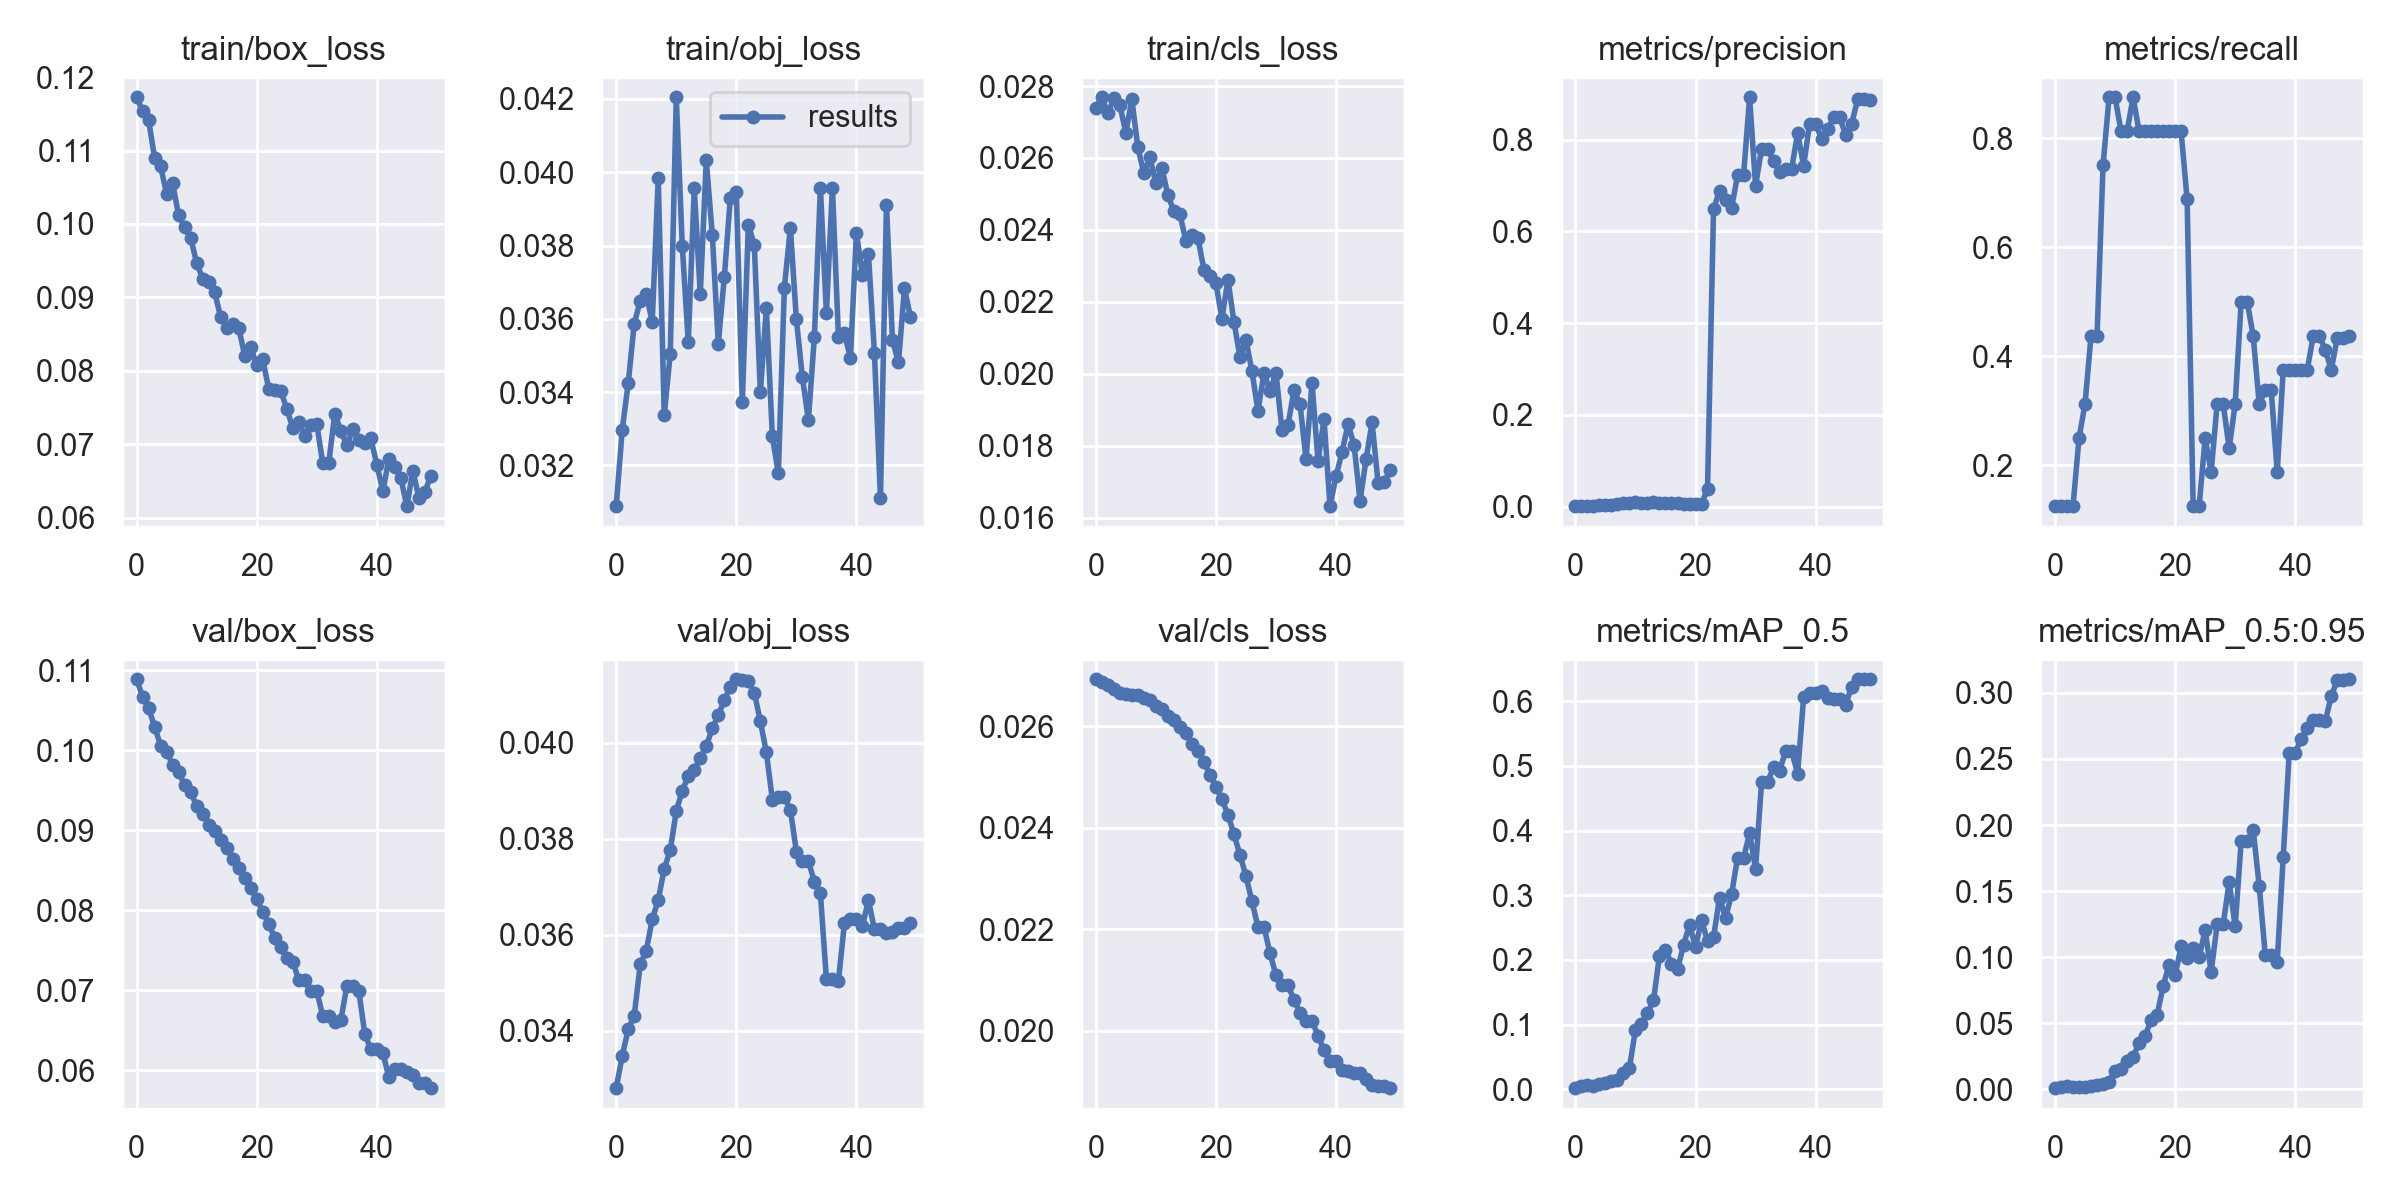

The data file committed next to this chart (first rows):
epoch, train/box_loss, train/obj_loss, train/cls_loss, metrics/precision, metrics/recall, metrics/mAP_0.5, metrics/mAP_0.5:0.95, val/box_loss, val/obj_loss, val/cls_loss, x/lr0, x/lr1, x/lr2
0, 0.1173, 0.03089, 0.02739, 0.001203, 0.125, 0.001649, 0.0007093, 0.1089, 0.0328, 0.02693, 0.0982, 0.0002, 0.0002
1, 0.1153, 0.03297, 0.02769, 0.001957, 0.125, 0.004495, 0.00192, 0.1067, 0.03347, 0.02687, 0.09549, 0.0004901, 0.0004901
2, 0.1142, 0.03424, 0.02724, 0.002207, 0.125, 0.006052, 0.002178, 0.1053, 0.03403, 0.02682, 0.09277, 0.0007683, 0.0007683
3, 0.109, 0.03587, 0.02766, 0.002445, 0.125, 0.005119, 0.001838, 0.1029, 0.03431, 0.02674, 0.09004, 0.001035, 0.001035
4, 0.1078, 0.0365, 0.02747, 0.002681, 0.25, 0.007718, 0.001769, 0.1006, 0.03538, 0.02667, 0.08729, 0.001289, 0.001289
5, 0.1041, 0.03667, 0.0267, 0.003515, 0.3125, 0.008977, 0.00171, 0.09983, 0.03566, 0.02665, 0.08453, 0.001532, 0.001532
6, 0.1055, 0.03592, 0.02763, 0.004015, 0.4375, 0.01203, 0.002231, 0.09816, 0.03632, 0.02662, 0.08176, 0.001762, 0.001762
7, 0.1012, 0.03983, 0.0263, 0.005148, 0.4375, 0.01466, 0.002882, 0.09727, 0.03672, 0.02661, 0.07898, 0.001981, 0.001981
8, 0.09952, 0.03336, 0.02558, 0.007504, 0.75, 0.02576, 0.004143, 0.09564, 0.03738, 0.02657, 0.07619, 0.002188, 0.002188
9, 0.09815, 0.03505, 0.02602, 0.008992, 0.875, 0.03324, 0.005253, 0.09472, 0.03776, 0.02653, 0.07338, 0.002383, 0.002383
10, 0.09466, 0.04205, 0.02531, 0.009682, 0.875, 0.09207, 0.01399, 0.09306, 0.03857, 0.02641, 0.07057, 0.002566, 0.002566
11, 0.09255, 0.038, 0.02572, 0.00837, 0.8125, 0.1015, 0.01527, 0.09203, 0.039, 0.02634, 0.06774, 0.002738, 0.002738
12, 0.09204, 0.03536, 0.02497, 0.008575, 0.8125, 0.1172, 0.02113, 0.09065, 0.0393, 0.02621, 0.0649, 0.002897, 0.002897
13, 0.0907, 0.03956, 0.02452, 0.009855, 0.875, 0.1373, 0.02426, 0.08993, 0.03943, 0.02613, 0.06205, 0.003045, 0.003045
14, 0.08732, 0.03667, 0.02444, 0.008294, 0.8125, 0.2063, 0.03485, 0.08872, 0.03968, 0.02598, 0.05918, 0.00318, 0.00318
15, 0.08584, 0.04033, 0.02369, 0.008207, 0.8125, 0.216, 0.04024, 0.0878, 0.03993, 0.02587, 0.0563, 0.003304, 0.003304
16, 0.0864, 0.03829, 0.02386, 0.007699, 0.8125, 0.1937, 0.05215, 0.08639, 0.0403, 0.02566, 0.05342, 0.003416, 0.003416
17, 0.08588, 0.03532, 0.02378, 0.007341, 0.8125, 0.1853, 0.05598, 0.08533, 0.04057, 0.02552, 0.05052, 0.003516, 0.003516
18, 0.08206, 0.03713, 0.0229, 0.006919, 0.8125, 0.2228, 0.07793, 0.08406, 0.04089, 0.0253, 0.0476, 0.003604, 0.003604
19, 0.08329, 0.03929, 0.02271, 0.006533, 0.8125, 0.2544, 0.09429, 0.08273, 0.04115, 0.02505, 0.04468, 0.00368, 0.00368
20, 0.08074, 0.03946, 0.02252, 0.006317, 0.8125, 0.2196, 0.08613, 0.08137, 0.04132, 0.02481, 0.04174, 0.003745, 0.003745
21, 0.08157, 0.03372, 0.02153, 0.005978, 0.8125, 0.2616, 0.1081, 0.07982, 0.04131, 0.02456, 0.0388, 0.003797, 0.003797
22, 0.07754, 0.03857, 0.02262, 0.03933, 0.6875, 0.2291, 0.09951, 0.07822, 0.04128, 0.02426, 0.03584, 0.003838, 0.003838
23, 0.07732, 0.038, 0.02145, 0.6491, 0.125, 0.2351, 0.107, 0.07657, 0.04104, 0.02387, 0.03287, 0.003867, 0.003867
24, 0.07732, 0.03399, 0.02047, 0.6875, 0.125, 0.2965, 0.1001, 0.07534, 0.04045, 0.02347, 0.02988, 0.003883, 0.003883
25, 0.07481, 0.0363, 0.02094, 0.668, 0.25, 0.2649, 0.1202, 0.07403, 0.0398, 0.02305, 0.02689, 0.003889, 0.003889
26, 0.07227, 0.03279, 0.02007, 0.651, 0.1875, 0.3012, 0.08882, 0.07353, 0.03881, 0.02255, 0.02388, 0.003882, 0.003882
27, 0.07308, 0.03178, 0.01897, 0.7221, 0.3125, 0.3576, 0.1248, 0.07127, 0.03886, 0.02205, 0.02086, 0.003863, 0.003863
28, 0.07117, 0.03685, 0.02002, 0.7221, 0.3125, 0.3576, 0.1248, 0.07127, 0.03886, 0.02205, 0.01783, 0.003832, 0.003832
29, 0.07261, 0.03848, 0.01951, 0.8924, 0.2311, 0.3958, 0.1566, 0.06985, 0.03861, 0.02153, 0.01479, 0.00379, 0.00379
30, 0.07276, 0.03598, 0.02002, 0.7, 0.3125, 0.341, 0.1234, 0.06986, 0.03773, 0.02109, 0.01174, 0.003735, 0.003735
31, 0.06739, 0.03441, 0.01843, 0.7798, 0.5, 0.4753, 0.1878, 0.06676, 0.03753, 0.02089, 0.008669, 0.003669, 0.003669
32, 0.06748, 0.03323, 0.01856, 0.7798, 0.5, 0.4753, 0.1878, 0.06676, 0.03753, 0.02089, 0.005591, 0.003591, 0.003591
33, 0.07418, 0.03551, 0.01955, 0.7535, 0.4375, 0.4982, 0.1961, 0.06606, 0.0371, 0.0206, 0.003466, 0.003466, 0.003466
34, 0.07186, 0.03957, 0.01916, 0.7292, 0.3125, 0.4927, 0.1541, 0.06621, 0.03686, 0.02035, 0.003466, 0.003466, 0.003466
35, 0.06985, 0.03615, 0.01763, 0.7363, 0.3373, 0.5226, 0.1019, 0.07049, 0.03507, 0.02019, 0.003268, 0.003268, 0.003268
36, 0.07202, 0.03958, 0.01974, 0.7363, 0.3373, 0.5226, 0.1019, 0.07049, 0.03507, 0.02019, 0.00307, 0.00307, 0.00307
37, 0.0706, 0.03551, 0.01757, 0.8143, 0.1875, 0.4882, 0.09654, 0.06992, 0.03503, 0.0199, 0.002872, 0.002872, 0.002872
38, 0.07014, 0.0356, 0.01873, 0.7434, 0.375, 0.606, 0.1757, 0.06447, 0.03624, 0.01961, 0.002674, 0.002674, 0.002674
39, 0.07079, 0.03493, 0.01632, 0.8351, 0.375, 0.6122, 0.2548, 0.06264, 0.03633, 0.01939, 0.002476, 0.002476, 0.002476
40, 0.06723, 0.03835, 0.01715, 0.8351, 0.375, 0.6122, 0.2548, 0.06264, 0.03633, 0.01939, 0.002278, 0.002278, 0.002278
41, 0.06361, 0.03719, 0.01783, 0.8012, 0.375, 0.616, 0.2654, 0.06216, 0.03618, 0.01923, 0.00208, 0.00208, 0.00208
42, 0.068, 0.03777, 0.0186, 0.8226, 0.375, 0.6056, 0.2735, 0.05913, 0.03671, 0.0192, 0.001882, 0.001882, 0.001882
43, 0.06692, 0.03506, 0.01802, 0.8484, 0.4375, 0.6036, 0.2793, 0.06018, 0.03611, 0.01917, 0.001684, 0.001684, 0.001684
44, 0.06536, 0.03112, 0.01647, 0.8484, 0.4375, 0.6036, 0.2793, 0.06018, 0.03611, 0.01917, 0.001486, 0.001486, 0.001486
45, 0.06157, 0.03912, 0.01762, 0.8107, 0.4116, 0.5949, 0.2787, 0.05979, 0.03603, 0.01905, 0.001288, 0.001288, 0.001288
46, 0.06639, 0.03542, 0.01865, 0.835, 0.375, 0.6226, 0.2975, 0.05935, 0.03606, 0.01893, 0.00109, 0.00109, 0.00109
47, 0.06274, 0.03481, 0.01696, 0.8881, 0.4341, 0.634, 0.3099, 0.0584, 0.03614, 0.0189, 0.000892, 0.000892, 0.000892
48, 0.06355, 0.03683, 0.01699, 0.8881, 0.4341, 0.634, 0.3099, 0.0584, 0.03614, 0.0189, 0.000694, 0.000694, 0.000694
49, 0.0657, 0.03605, 0.01731, 0.886, 0.4375, 0.634, 0.3104, 0.05774, 0.03625, 0.01886, 0.000496, 0.000496, 0.000496
